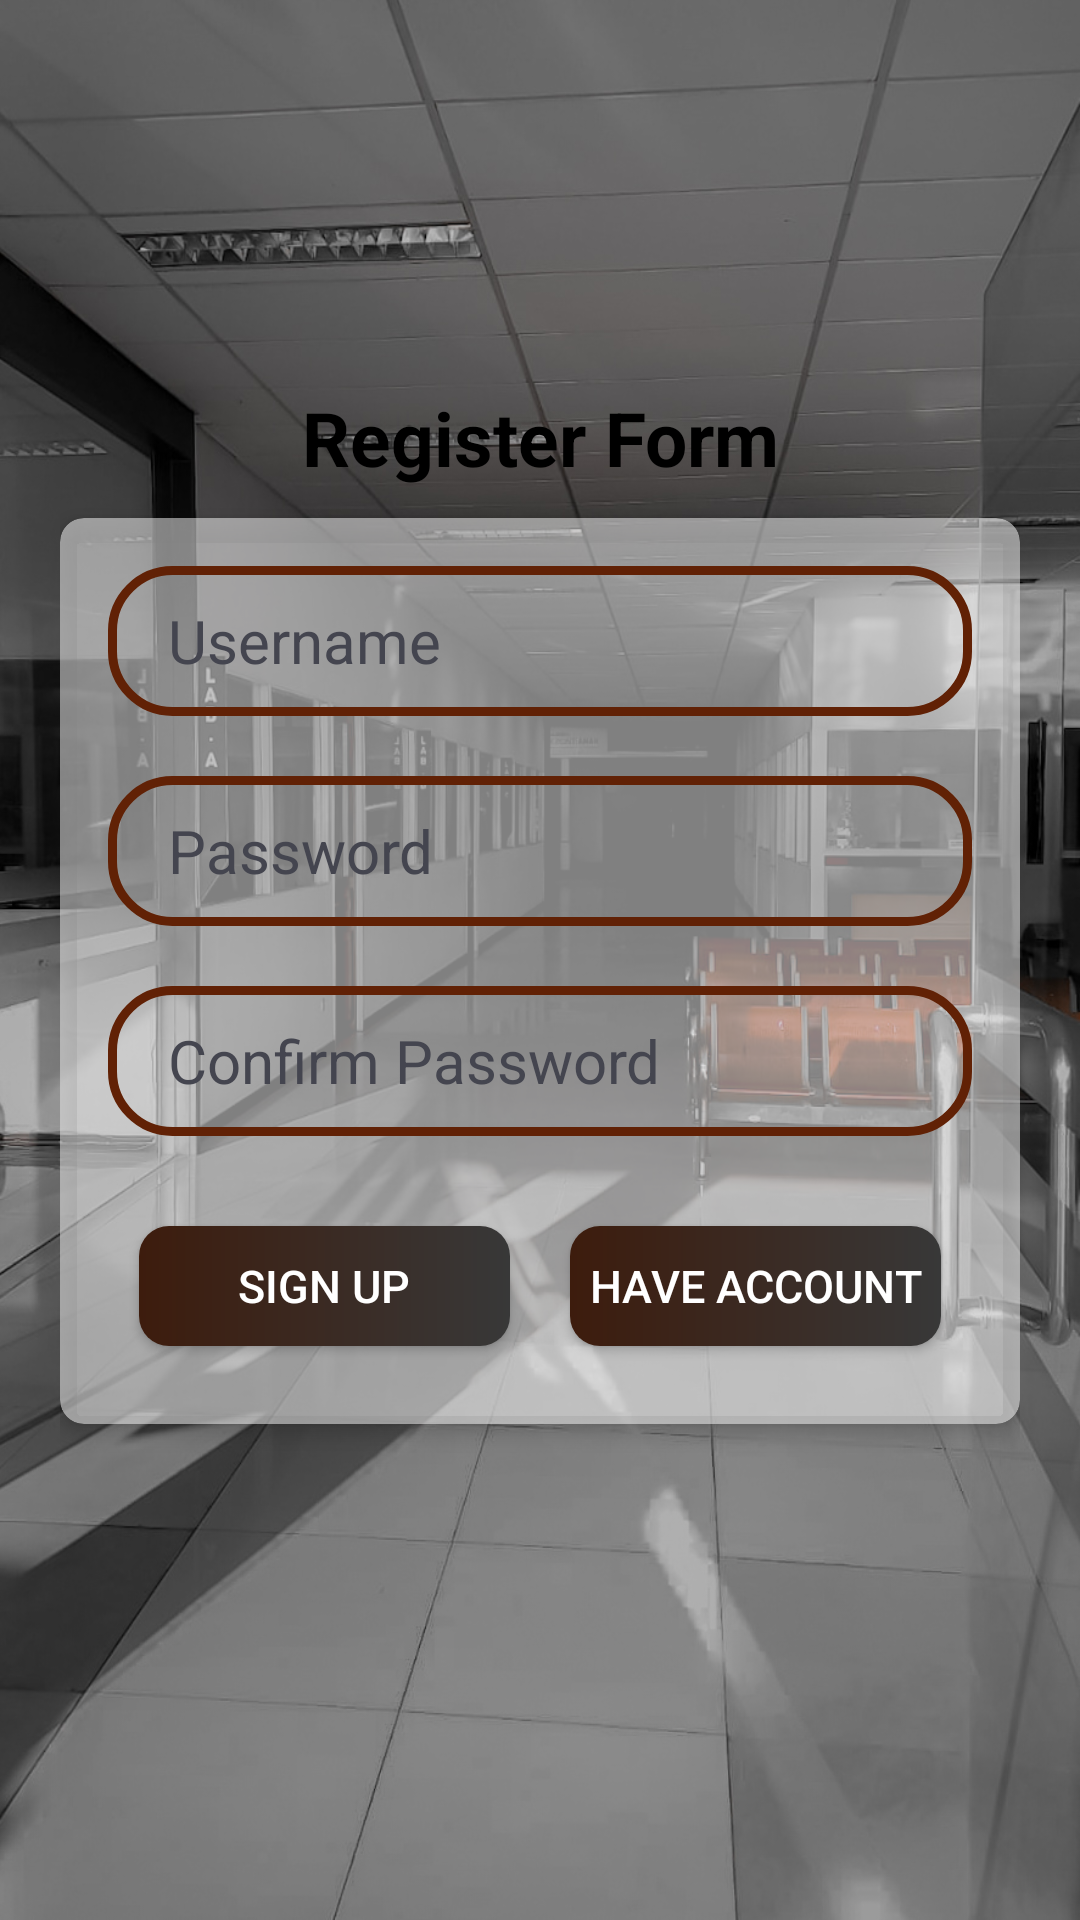

Reconstruct the res/layout file that produces this screen, plus the resources it refers to.
<!-- AndroidManifest.xml: application theme Theme.CrudApps -->
<!-- res/layout/activity_main.xml -->
<?xml version="1.0" encoding="utf-8"?>
<LinearLayout xmlns:android="http://schemas.android.com/apk/res/android"
    xmlns:app="http://schemas.android.com/apk/res-auto"
    xmlns:tools="http://schemas.android.com/tools"
    android:layout_width="match_parent"
    android:layout_height="match_parent"
    android:orientation="vertical"
    android:padding="20dp"
    android:background="@drawable/bg1"
    tools:context=".MainActivity">

    <ImageView
        android:layout_width="88dp"
        android:layout_height="79dp"
        android:layout_gravity="center"
        android:layout_marginTop="20dp"
        android:layout_marginBottom="10dp"
        android:src="@drawable/logo" />

    <TextView
        android:layout_width="match_parent"
        android:layout_height="wrap_content"
        android:text="Register Form"
        android:textSize="25sp"
        android:textStyle="bold"
        android:gravity="center"
        android:textColor="#000000"
        android:layout_marginBottom="10dp" />

    <androidx.cardview.widget.CardView
        android:layout_width="match_parent"
        android:layout_height="wrap_content"
        android:layout_marginBottom="20dp"
        android:backgroundTint="#80ffffff"
        app:cardCornerRadius="8dp"
        app:cardElevation="4dp">

        <LinearLayout
            android:layout_width="match_parent"
            android:layout_height="wrap_content"
            android:orientation="vertical"
            android:padding="16dp">

            <EditText
                android:id="@+id/username"
                android:layout_width="match_parent"
                android:layout_height="50dp"
                android:background="@drawable/edtbg"
                android:hint="Username"
                android:textSize="20sp"
                android:textColorHint="#44454f"
                android:textColor="#212021"
                android:paddingLeft="20dp"
                android:layout_marginBottom="20dp" />

            <EditText
                android:id="@+id/password"
                android:layout_width="match_parent"
                android:layout_height="50dp"
                android:background="@drawable/edtbg"
                android:hint="Password"
                android:textSize="20sp"
                android:textColorHint="#44454f"
                android:textColor="#212021"
                android:paddingLeft="20dp"
                android:layout_marginBottom="20dp" />

            <EditText
                android:id="@+id/confirmPassword"
                android:layout_width="match_parent"
                android:layout_height="50dp"
                android:background="@drawable/edtbg"
                android:hint="Confirm Password"
                android:textSize="20sp"
                android:textColorHint="#44454f"
                android:textColor="#212021"
                android:paddingLeft="20dp"
                android:layout_marginBottom="20dp" />

            <LinearLayout
                android:layout_width="match_parent"
                android:layout_height="wrap_content"
                android:orientation="horizontal"
                android:gravity="center">

                <androidx.appcompat.widget.AppCompatButton
                    android:id="@+id/signup"
                    android:layout_width="60pt"
                    android:layout_height="40dp"
                    android:background="@drawable/btbg"
                    android:text="Sign Up"
                    android:textSize="15sp"
                    android:textColor="#fff"
                    android:layout_marginTop="10dp"
                    android:layout_marginBottom="10dp"
                    android:layout_marginRight="20dp"/>

                <androidx.appcompat.widget.AppCompatButton
                    android:id="@+id/haveaccount"
                    android:layout_width="60pt"
                    android:layout_height="40dp"
                    android:background="@drawable/btbg"
                    android:text="Have Account"
                    android:textSize="15sp"
                    android:textColor="#fff"
                    android:layout_marginTop="10dp"
                    android:layout_marginBottom="10dp" />
            </LinearLayout>

        </LinearLayout>
    </androidx.cardview.widget.CardView>

</LinearLayout>
<!-- resources referenced by this layout -->
<resources>
  <!-- drawable bg1: jpg bitmap (drawable, 294714 bytes) -->
  <!-- drawable btbg (drawable) -->
  <?xml version="1.0" encoding="utf-8"?>
  <shape xmlns:android="http://schemas.android.com/apk/res/android">
      <gradient android:startColor="#3D1C0D"  android:endColor="#383838" android:type="linear"/>
      <corners android:radius="10dp"/>
  </shape>
  <!-- drawable edtbg (drawable) -->
  <?xml version="1.0" encoding="utf-8"?>
  <shape xmlns:android="http://schemas.android.com/apk/res/android">
      <stroke android:width="3dp" android:color="#612105"/>
      <corners android:radius="20dp"/>
  </shape>
  <style name="Theme.CrudApps" parent="Theme.MaterialComponents.DayNight.DarkActionBar">
          
          <item name="colorPrimary">@color/purple_500</item>
          <item name="colorPrimaryVariant">@color/purple_700</item>
          <item name="colorOnPrimary">@color/white</item>
          
          <item name="colorSecondary">@color/teal_200</item>
          <item name="colorSecondaryVariant">@color/teal_700</item>
          <item name="colorOnSecondary">@color/black</item>
          
          <item name="android:statusBarColor">?attr/colorPrimaryVariant</item>
          
      </style>
  <color name="purple_500">#4D4D4D</color>
  <color name="purple_700">#FF3700B3</color>
  <color name="white">#FFFFFFFF</color>
  <color name="teal_200">#FF03DAC5</color>
  <color name="teal_700">#FF018786</color>
  <color name="black">#FF000000</color>
</resources>
